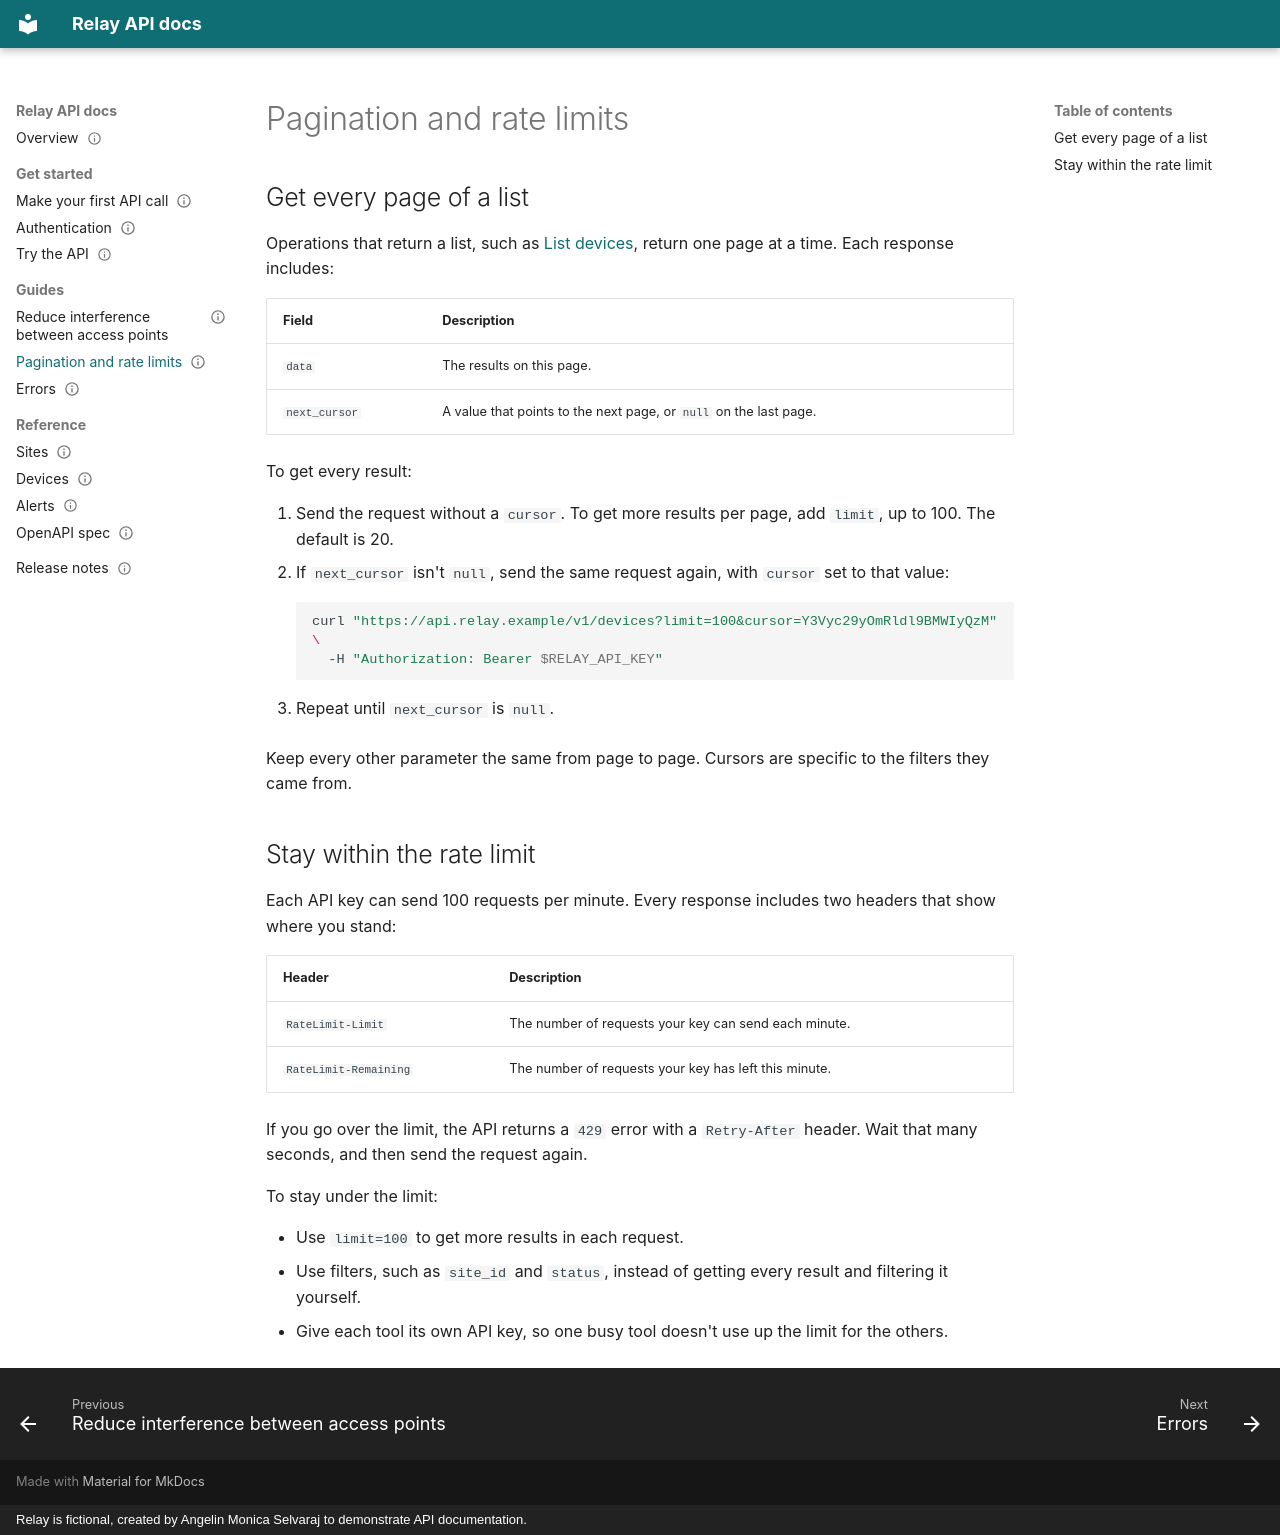

repository: anglnmonica/relay-api-docs · page: pagination-and-rate-limits/index.html · generator: mkdocs · copyright: Relay is fictional, created by Angelin Monica Selvaraj to demonstrate API documentation.

---
title: Pagination and rate limits
description: Get every page of a list, and stay within the Relay API's rate limit of 100 requests per minute.
doc_type: api_reference
audience: developers who automate network operations
api_version: v1
status: published
last_reviewed: 2026-11-17
questions:
  - How do I get every page of a list?
  - What is the Relay API rate limit?
---

# Pagination and rate limits

## Get every page of a list

Operations that return a list, such as [List devices](reference/devices.md#list-devices),
return one page at a time. Each response includes:

| Field | Description |
| --- | --- |
| `data` | The results on this page. |
| `next_cursor` | A value that points to the next page, or `null` on the last page. |

To get every result:

1. Send the request without a `cursor`. To get more results per page, add
   `limit`, up to 100. The default is 20.
2. If `next_cursor` isn't `null`, send the same request again, with
   `cursor` set to that value:

    ```bash
    curl "https://api.relay.example/v1/devices?limit=100&cursor=Y3Vyc29yOmRldl9BMWIyQzM" \
      -H "Authorization: Bearer $RELAY_API_KEY"
    ```

3. Repeat until `next_cursor` is `null`.

Keep every other parameter the same from page to page. Cursors are
specific to the filters they came from.

## Stay within the rate limit

Each API key can send 100 requests per minute. Every response includes two
headers that show where you stand:

| Header | Description |
| --- | --- |
| `RateLimit-Limit` | The number of requests your key can send each minute. |
| `RateLimit-Remaining` | The number of requests your key has left this minute. |

If you go over the limit, the API returns a `429` error with a
`Retry-After` header. Wait that many seconds, and then send the request
again.

To stay under the limit:

- Use `limit=100` to get more results in each request.
- Use filters, such as `site_id` and `status`, instead of getting every
  result and filtering it yourself.
- Give each tool its own API key, so one busy tool doesn't use up the limit
  for the others.
